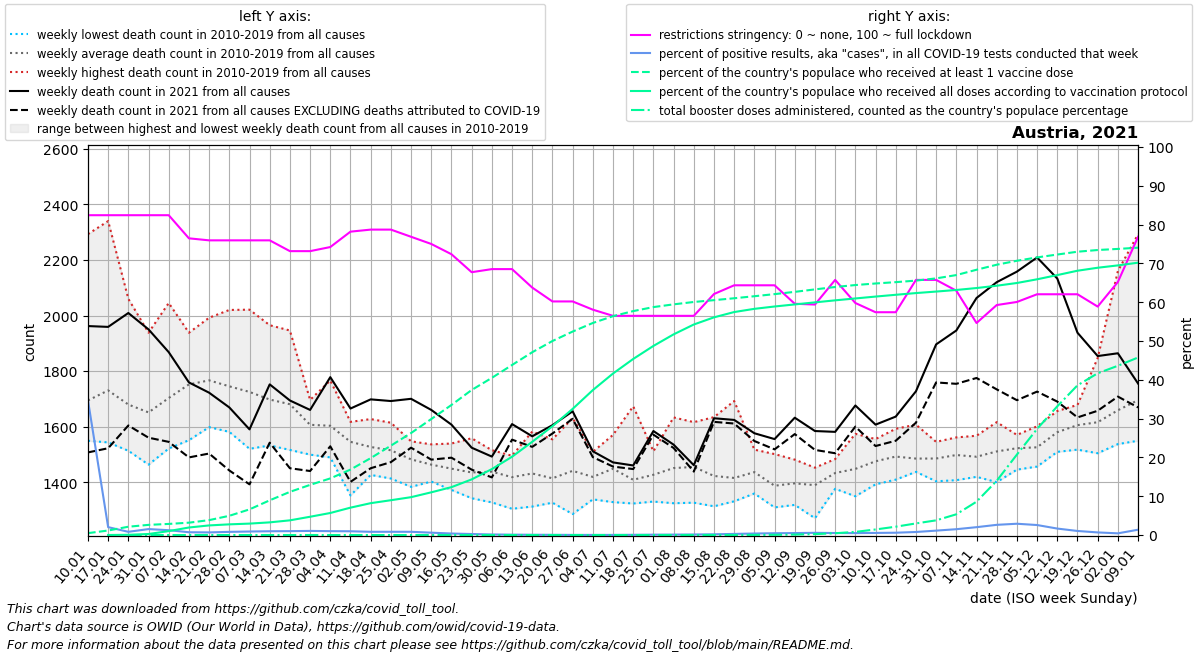

Data behind this chart, as committed beside it:
date, location, time_unit, time, deaths_2010_all_ages, deaths_2011_all_ages, deaths_2012_all_ages, deaths_2013_all_ages, deaths_2014_all_ages, deaths_2015_all_ages, deaths_2016_all_ages, deaths_2017_all_ages, deaths_2018_all_ages, deaths_2019_all_ages, deaths_2020_all_ages, deaths_2021_all_ages, deaths_2022_all_ages, new_deaths, new_cases_smoothed, new_tests_smoothed, positive_test_percent, stringency_index, people_vaccinated, people_fully_vaccinated
2021-01-10, Austria, weekly, 1, 1557, 1579, 1574, 1637, 1549, 1704, 1634, 2293, 1767, 1647, 1614, 1962, 1755, 455.0, 14851, 70377, 34.73, 82.41, 43851, 
2021-01-17, Austria, weekly, 2, 1582, 1671, 1563, 1659, 1543, 1768, 1626, 2340, 1842, 1709, 1702, 1959, 1678, 437.0, 13346, 2970682, 2.032, 82.41, 105244, 1065
2021-01-24, Austria, weekly, 3, 1573, 1513, 1586, 1612, 1578, 1837, 1608, 2060, 1786, 1641, 1797, 2009, 1816, 405.0, 10752, 1552707, 0.827, 82.41, 193327, 5168
2021-01-31, Austria, weekly, 4, 1573, 1560, 1595, 1584, 1463, 1792, 1578, 1938, 1714, 1713, 1779, 1950, 1765, 390.0, 10085, 712193, 1.532, 82.41, 236881, 23932
2021-02-07, Austria, weekly, 5, 1544, 1521, 1545, 1752, 1574, 1837, 1609, 2045, 1870, 1732, 1947, 1868, 1791, 323.0, 9442, 771405, 1.242, 82.41, 258834, 91468
2021-02-14, Austria, weekly, 6, 1551, 1598, 1760, 1748, 1677, 1926, 1650, 1874, 1938, 1796, 1682, 1759, 1856, 270.0, 9225, 1310297, 0.72, 76.45, 287777, 175283
2021-02-21, Austria, weekly, 7, 1598, 1622, 1895, 1815, 1671, 1992, 1621, 1750, 1881, 1820, 1721, 1722, 1915, 219.0, 10073, 1488591, 0.676, 75.93, 347046, 223965
2021-02-28, Austria, weekly, 8, 1647, 1586, 1796, 1711, 1600, 2020, 1581, 1807, 1951, 1751, 1719, 1669, 1846, 227.0, 12529, 1536109, 0.815, 75.93, 448098, 248787
2021-03-07, Austria, weekly, 9, 1554, 1520, 1805, 1668, 1623, 1883, 1714, 1696, 2021, 1764, 1768, 1590, 1957, 198.0, 14930, 1645223, 0.908, 75.93, 597612, 266268
2021-03-14, Austria, weekly, 10, 1554, 1597, 1762, 1729, 1564, 1846, 1532, 1614, 1965, 1811, 1744, 1752, 1846, 210.0, 16926, 1736653, 0.974, 75.93, 808857, 295088
2021-03-21, Austria, weekly, 11, 1560, 1588, 1763, 1690, 1647, 1763, 1516, 1542, 1946, 1790, 1718, 1694, 1916, 244.0, 19178, 1921324, 0.999, 73.15, 1005721, 342415
2021-03-28, Austria, weekly, 12, 1578, 1555, 1650, 1684, 1607, 1696, 1499, 1535, 1641, 1619, 1836, 1660, 1998, 220.0, 21563, 2038717, 1.06, 73.15, 1168357, 425963
2021-04-04, Austria, weekly, 13, 1509, 1497, 1653, 1650, 1492, 1725, 1598, 1489, 1766, 1651, 1765, 1778, 1953, 249.0, 21845, 2194394, 0.997, 74.21, 1319340, 513435
2021-04-11, Austria, weekly, 14, 1352, 1463, 1508, 1611, 1590, 1604, 1562, 1537, 1617, 1607, 1828, 1665, 1957, 264.0, 19914, 2055094, 0.97, 78.17, 1525136, 638006
2021-04-18, Austria, weekly, 15, 1486, 1426, 1499, 1627, 1497, 1563, 1520, 1532, 1560, 1556, 1793, 1698, 1805, 248.0, 17859, 2145337, 0.833, 78.7, 1791797, 742309
2021-04-25, Austria, weekly, 16, 1442, 1482, 1499, 1569, 1538, 1614, 1413, 1475, 1557, 1558, 1704, 1692, 1648, 220.0, 16386, 1959554, 0.838, 78.7, 2082317, 811033
2021-05-02, Austria, weekly, 17, 1453, 1482, 1525, 1532, 1476, 1547, 1460, 1440, 1383, 1521, 1588, 1700, 1675, 176.0, 14629, 1756443, 0.834, 76.85, 2376499, 882216
2021-05-09, Austria, weekly, 18, 1446, 1402, 1516, 1407, 1536, 1453, 1447, 1527, 1434, 1462, 1480, 1660, 1649, 179.0, 11594, 1945510, 0.608, 75.0, 2702847, 995091
2021-05-16, Austria, weekly, 19, 1410, 1470, 1437, 1432, 1539, 1452, 1486, 1434, 1372, 1453, 1520, 1607, 1571, 119.0, 7874, 2034928, 0.386, 72.36, 3030485, 1115593
2021-05-23, Austria, weekly, 20, 1388, 1347, 1450, 1443, 1405, 1461, 1453, 1501, 1342, 1558, 1489, 1524, 1593, 79.0, 5193, 2045420, 0.26, 67.73, 3379594, 1296232
2021-05-30, Austria, weekly, 21, 1425, 1473, 1457, 1398, 1515, 1396, 1505, 1327, 1383, 1497, 1481, 1492, 1520, 75.0, 3778, 2688009, 0.141, 68.52, 3662108, 1536115
2021-06-06, Austria, weekly, 22, 1455, 1353, 1379, 1477, 1442, 1304, 1402, 1456, 1415, 1495, 1418, 1609, 1564, 56.0, 2942, 3202068, 0.094, 68.52, 3961957, 1824314
2021-06-13, Austria, weekly, 23, 1582, 1382, 1419, 1460, 1407, 1437, 1360, 1312, 1433, 1520, 1490, 1565, 1568, 38.0, 2259, 3305538, 0.069, 63.76, 4259488, 2172299
2021-06-20, Austria, weekly, 24, 1326, 1340, 1344, 1435, 1476, 1502, 1348, 1421, 1392, 1554, 1461, 1605, 1601, 30.0, 1416, 2857374, 0.05, 60.19, 4520642, 2534583
2021-06-27, Austria, weekly, 25, 1359, 1381, 1557, 1631, 1440, 1285, 1452, 1476, 1401, 1424, 1413, 1655, , 27.0, 888.6, 3141561, 0.028, 60.19, 4741005, 2939064
2021-07-04, Austria, weekly, 26, 1509, 1349, 1470, 1358, 1503, 1374, 1338, 1419, 1414, 1454, 1438, 1511, , 21.0, 664.9, 2590371, 0.026, 58.07, 4941060, 3376787
2021-07-11, Austria, weekly, 27, 1451, 1462, 1570, 1426, 1398, 1487, 1328, 1413, 1441, 1507, 1561, 1471, , 15.0, 716.9, 2544937, 0.028, 56.48, 5100176, 3763227
2021-07-18, Austria, weekly, 28, 1673, 1427, 1337, 1369, 1391, 1476, 1323, 1346, 1404, 1338, 1383, 1460, , 13.0, 1408, 2651157, 0.053, 56.48, 5218010, 4102761
2021-07-25, Austria, weekly, 29, 1373, 1330, 1353, 1422, 1438, 1475, 1458, 1475, 1511, 1430, 1443, 1584, , 13.0, 2366, 2608994, 0.091, 56.48, 5311296, 4406135
2021-08-01, Austria, weekly, 30, 1327, 1324, 1442, 1542, 1427, 1633, 1424, 1375, 1455, 1557, 1452, 1535, , 12.0, 2738, 2503595, 0.109, 56.48, 5375132, 4675735
2021-08-08, Austria, weekly, 31, 1342, 1356, 1394, 1605, 1326, 1446, 1390, 1616, 1615, 1457, 1527, 1461, , 23.0, 3329, 2442244, 0.137, 56.48, 5430417, 4905393
2021-08-15, Austria, weekly, 32, 1422, 1318, 1313, 1634, 1404, 1500, 1359, 1334, 1532, 1406, 1433, 1630, , 13.0, 4280, 2314173, 0.185, 62.1, 5472941, 5072406
2021-08-22, Austria, weekly, 33, 1369, 1420, 1337, 1390, 1331, 1692, 1394, 1380, 1430, 1407, 1607, 1624, , 13.0, 6558, 2306284, 0.285, 64.35, 5517148, 5195824
2021-08-29, Austria, weekly, 34, 1427, 1517, 1507, 1359, 1381, 1376, 1408, 1472, 1460, 1453, 1477, 1576, , 28.0, 8580, 2221014, 0.387, 64.35, 5564459, 5270608
2021-09-05, Austria, weekly, 35, 1309, 1376, 1311, 1324, 1416, 1476, 1414, 1329, 1414, 1501, 1500, 1555, , 37.0, 9849, 2132530, 0.462, 64.35, 5613392, 5325203
2021-09-12, Austria, weekly, 36, 1378, 1380, 1385, 1481, 1446, 1389, 1380, 1318, 1376, 1423, 1523, 1632, , 59.0, 12356, 2447004, 0.504, 59.59, 5666417, 5373283
2021-09-19, Austria, weekly, 37, 1339, 1270, 1401, 1365, 1392, 1447, 1392, 1426, 1452, 1407, 1568, 1584, , 68.0, 14284, 2510230, 0.569, 59.39, 5723727, 5421138
2021-09-26, Austria, weekly, 38, 1483, 1431, 1399, 1446, 1454, 1459, 1376, 1407, 1421, 1452, 1569, 1581, , 77.0, 12818, 2494949, 0.514, 65.74, 5779226, 5468686
2021-10-03, Austria, weekly, 39, 1493, 1349, 1488, 1381, 1407, 1410, 1442, 1496, 1436, 1574, 1532, 1676, , 76.0, 12187, 2459966, 0.497, 59.79, 5824894, 5512624
2021-10-10, Austria, weekly, 40, 1490, 1392, 1425, 1418, 1473, 1494, 1469, 1481, 1553, 1555, 1587, 1607, , 77.0, 12642, 2338899, 0.541, 57.41, 5861470, 5556384
2021-10-17, Austria, weekly, 41, 1465, 1440, 1436, 1506, 1478, 1409, 1556, 1529, 1509, 1592, 1624, 1636, , 87.0, 13182, 2218360, 0.594, 57.41, 5892476, 5598015
2021-10-24, Austria, weekly, 42, 1477, 1447, 1512, 1437, 1449, 1481, 1607, 1453, 1488, 1497, 1619, 1727, , 113.0, 17928, 2291427, 0.782, 65.74, 5928553, 5637934
2021-10-31, Austria, weekly, 43, 1403, 1465, 1487, 1474, 1476, 1498, 1522, 1489, 1491, 1545, 1780, 1896, , 137.0, 25861, 2279728, 1.134, 65.74, 5979896, 5673129
2021-11-07, Austria, weekly, 44, 1528, 1476, 1543, 1407, 1457, 1433, 1484, 1551, 1561, 1536, 1896, 1946, , 192.0, 40449, 2680619, 1.502, 62.96, 6057469, 5710281
2021-11-14, Austria, weekly, 45, 1426, 1419, 1498, 1457, 1567, 1460, 1541, 1490, 1501, 1555, 2006, 2063, , 288.0, 63337, 3132635, 2.024, 54.63, 6181420, 5755303
2021-11-21, Austria, weekly, 46, 1400, 1504, 1485, 1467, 1487, 1527, 1616, 1505, 1556, 1558, 2287, 2120, , 386.0, 85462, 3252358, 2.626, 59.26, 6298383, 5809054
2021-11-28, Austria, weekly, 47, 1445, 1564, 1515, 1490, 1517, 1486, 1550, 1570, 1531, 1553, 2414, 2158, , 463.0, 95375, 3282576, 2.909, 60.05, 6390977, 5872818
2021-12-05, Austria, weekly, 48, 1527, 1536, 1456, 1463, 1541, 1488, 1601, 1531, 1525, 1586, 2442, 2209, , 483.0, 73807, 2859331, 2.575, 62.04, 6469048, 5959008
2021-12-12, Austria, weekly, 49, 1631, 1533, 1524, 1529, 1566, 1509, 1619, 1632, 1656, 1599, 2550, 2133, , 443.0, 42737, 2549482, 1.666, 62.04, 6536030, 6057331
2021-12-19, Austria, weekly, 50, 1654, 1576, 1678, 1524, 1586, 1517, 1670, 1554, 1626, 1667, 2479, 1938, , 305.0, 26168, 2519388, 1.045, 62.04, 6601648, 6158694
2021-12-26, Austria, weekly, 51, 1609, 1581, 1594, 1504, 1601, 1538, 1847, 1653, 1639, 1591, 2264, 1854, , 197.0, 17164, 2555434, 0.672, 58.86, 6641220, 6228160
2022-01-02, Austria, weekly, 52, 1544, 1606, 1599, 1537, 1625, 1545, 2160, 1646, 1689, 1636, 2131, 1864, , 156.0, 16566, 3912029, 0.434, 65.21, 6666771, 6282766
2022-01-09, Austria, weekly, 1, 1579, 1574, 1637, 1549, 1704, 1590, 2293, 1767, 1647, 1614, 2004, 1755, , 86.0, 33491, 2554831, 1.37, 76.85, 6695537, 6346214
